Run: headless pygame with SDL's dummy video driver; simulated clock (each Clock.tick advances the game by its frame time, no real sleeping); random seed 0; keys injected as events and as key.get_pressed() state; no mouse input.
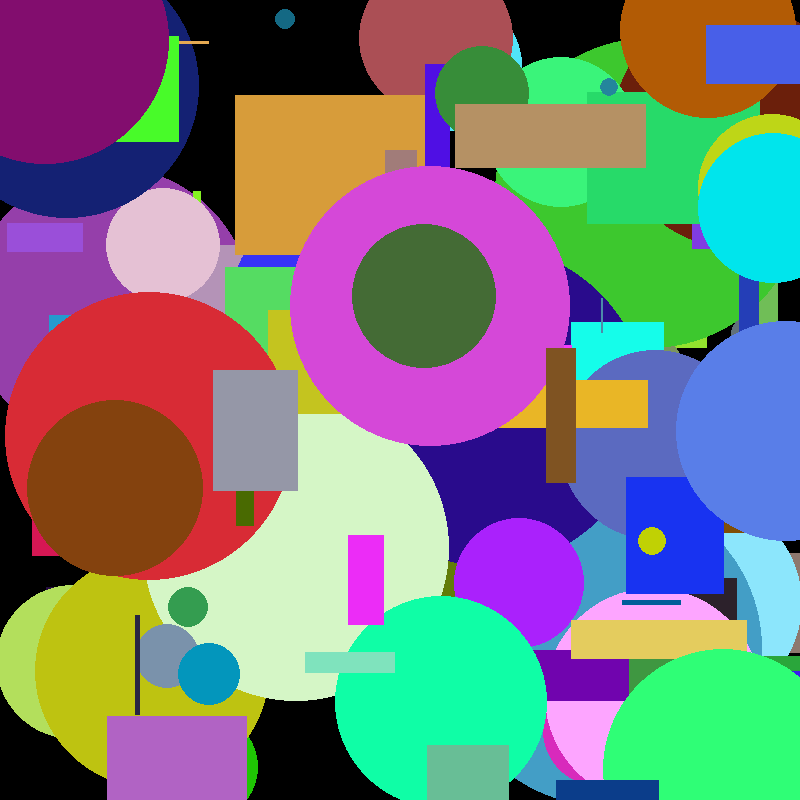
Frame 1 of 4 · flips 1–60 · no input
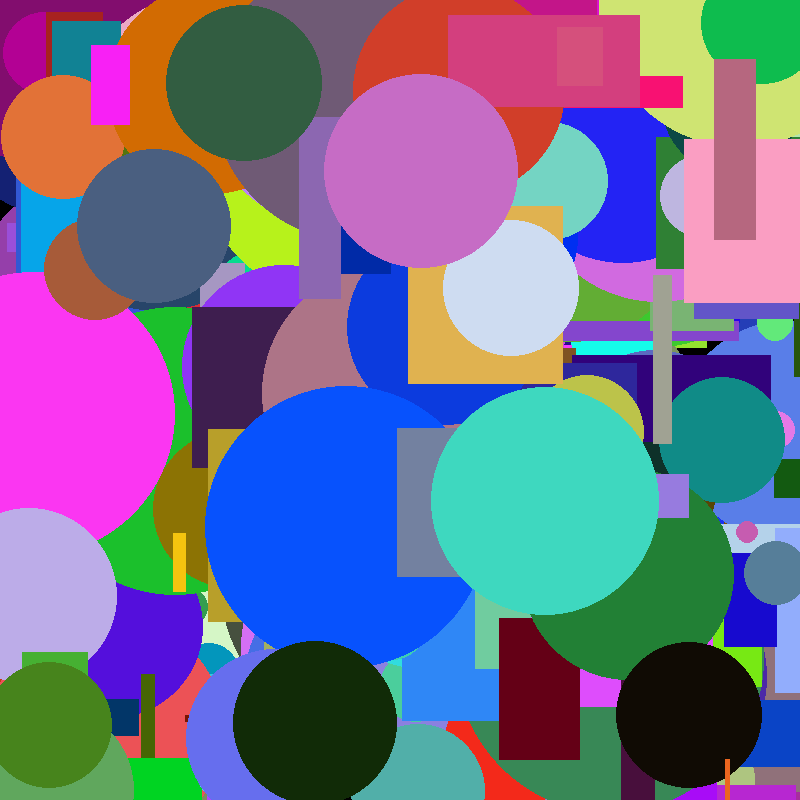
Frame 2 of 4 · flips 61–180 · tapped SPACE, RETURN · held RIGHT (→), D
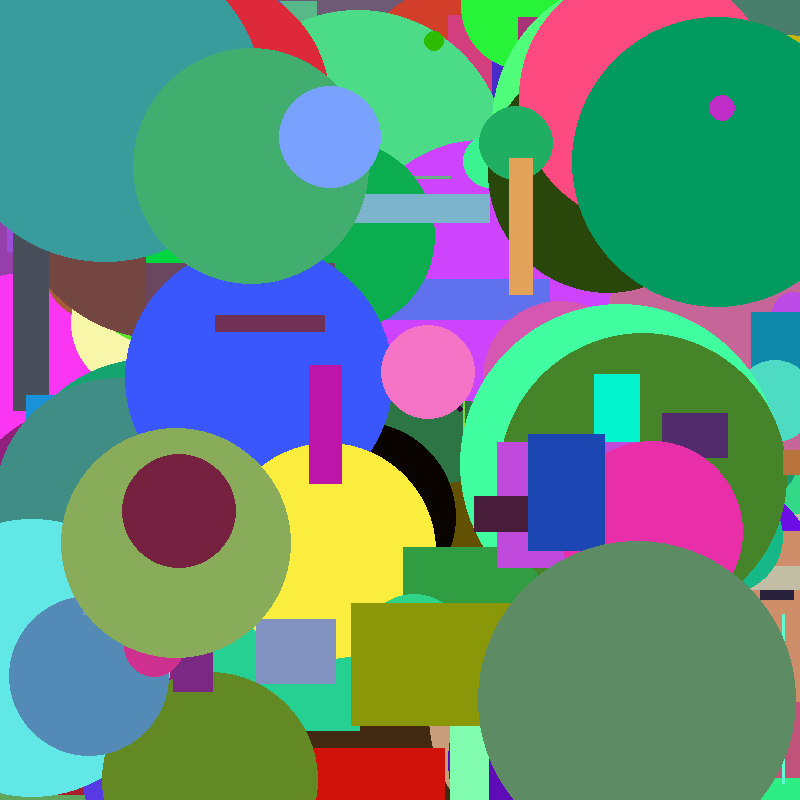
Frame 3 of 4 · flips 181–300 · held DOWN (↓), S
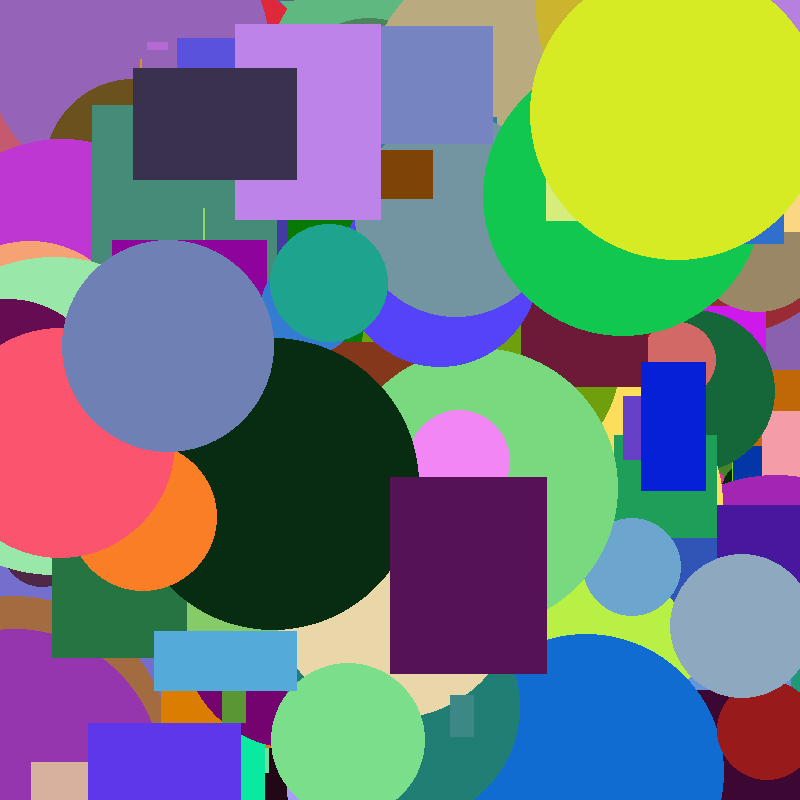
Frame 4 of 4 · flips 301–420 · held LEFT (←), A, UP (↑), W

The pygame program that drew these frames:

import pygame
import random

# Define some colors
diapazon = range(256)
BLACK = (0, 0, 0)
WHITE = (255, 255, 255)
GREEN = (0, 255, 0)
RED = (255, 0, 0)

screen_height = 800
screen_width = 800

class Rectangle():
    def __init__(self, x, y, w, h):
        self.x = x
        self.y = y
        self.w = w
        self.h = h
        self.color = (random.randint(0,255), random.randint(0,255),random.randint(0,255))

    def draw(self):
        pygame.draw.rect(screen, self.color, [self.x, self.y, self.w, self.h], 0)

class Circle():
    def __init__(self, x, y, r):
        self.x = x
        self.y = y
        self.r = r
        self.color = (random.randint(0,255), random.randint(0,255),random.randint(0,255))

    def draw(self):
        pygame.draw.circle(screen, self.color, [self.x, self.y], self.r, 0)
pygame.init()

# Set the width and height of the screen [width, height]
size = (800, 800)
screen = pygame.display.set_mode(size)

pygame.display.set_caption("My Game")

# Loop until the user clicks the close button.
done = False

# Used to manage how fast the screen updates
clock = pygame.time.Clock()

# -------- Main Program Loop -----------
while not done:
    # --- Main event loop
    for event in pygame.event.get():
        if event.type == pygame.QUIT:
            done = True
    my_rect = Rectangle(random.randint(0, screen_width), random.randint(0, screen_height),
                       random.randint(0, screen_width/4), random.randint(0, screen_height/4))
    my_rect.draw()
    my_circ = Circle(random.randint(0, screen_width), random.randint(0, screen_height), random.randint(0, screen_width / 5))
    my_circ.draw()
    # --- Game logic should go here

    # --- Screen-clearing code goes here

    # Here, we clear the screen to white. Don't put other drawing commands
    # above this, or they will be erased with this command.

    # If you want a background image, replace this clear with blit'ing the
    # background image.
    # --- Drawing code should go here

    # --- Go ahead and update the screen with what we've drawn.
    pygame.display.update()

    # --- Limit to 60 frames per second
    clock.tick(8)

# Close the window and quit.
pygame.quit()
